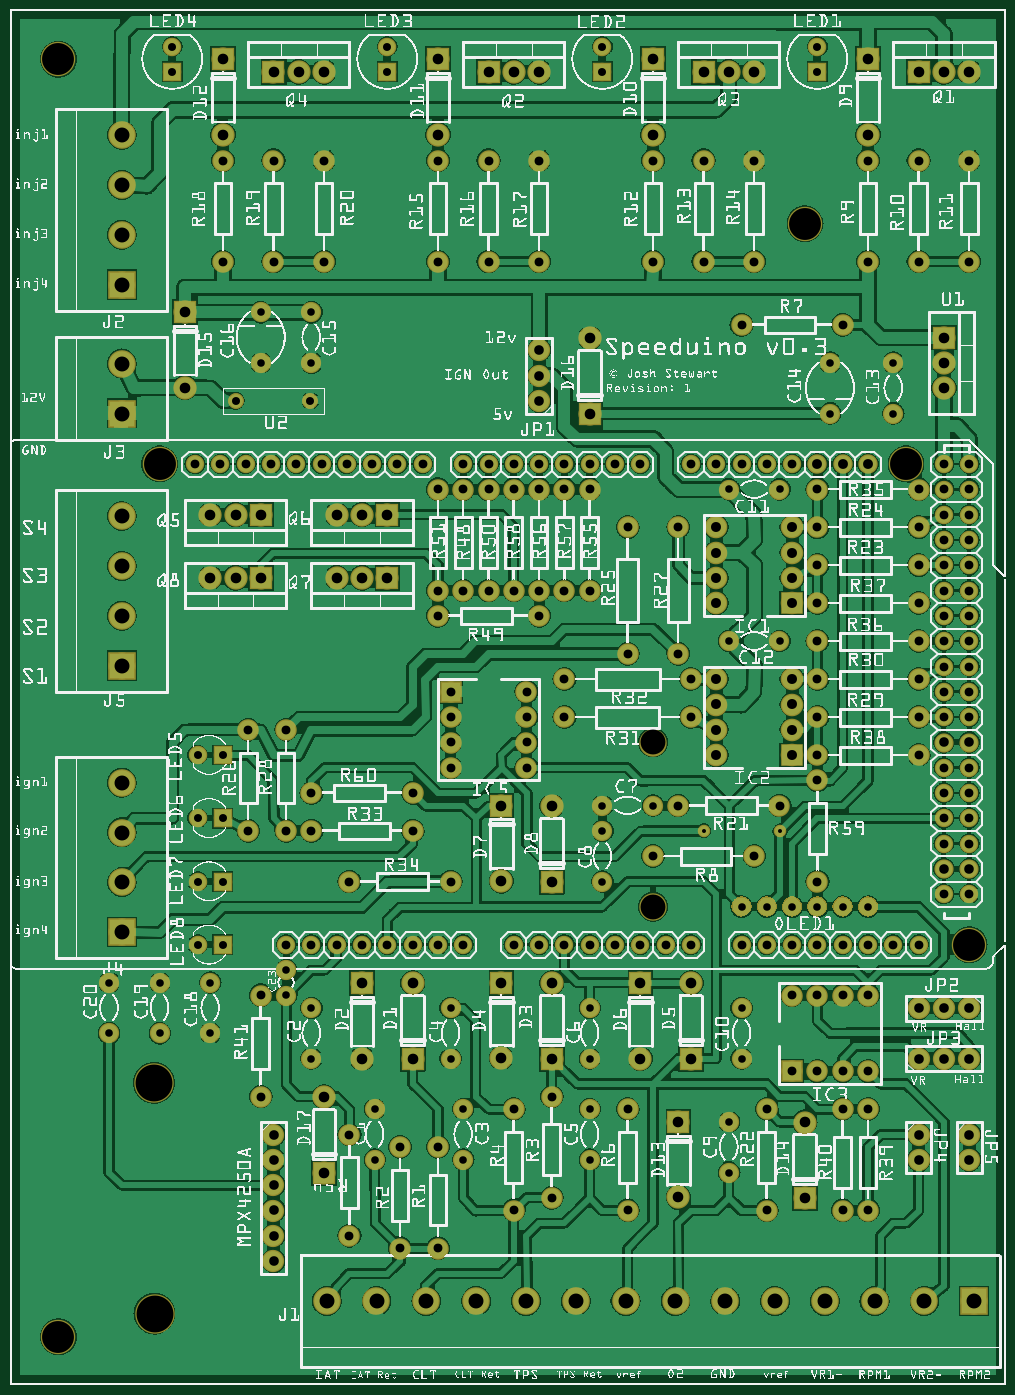
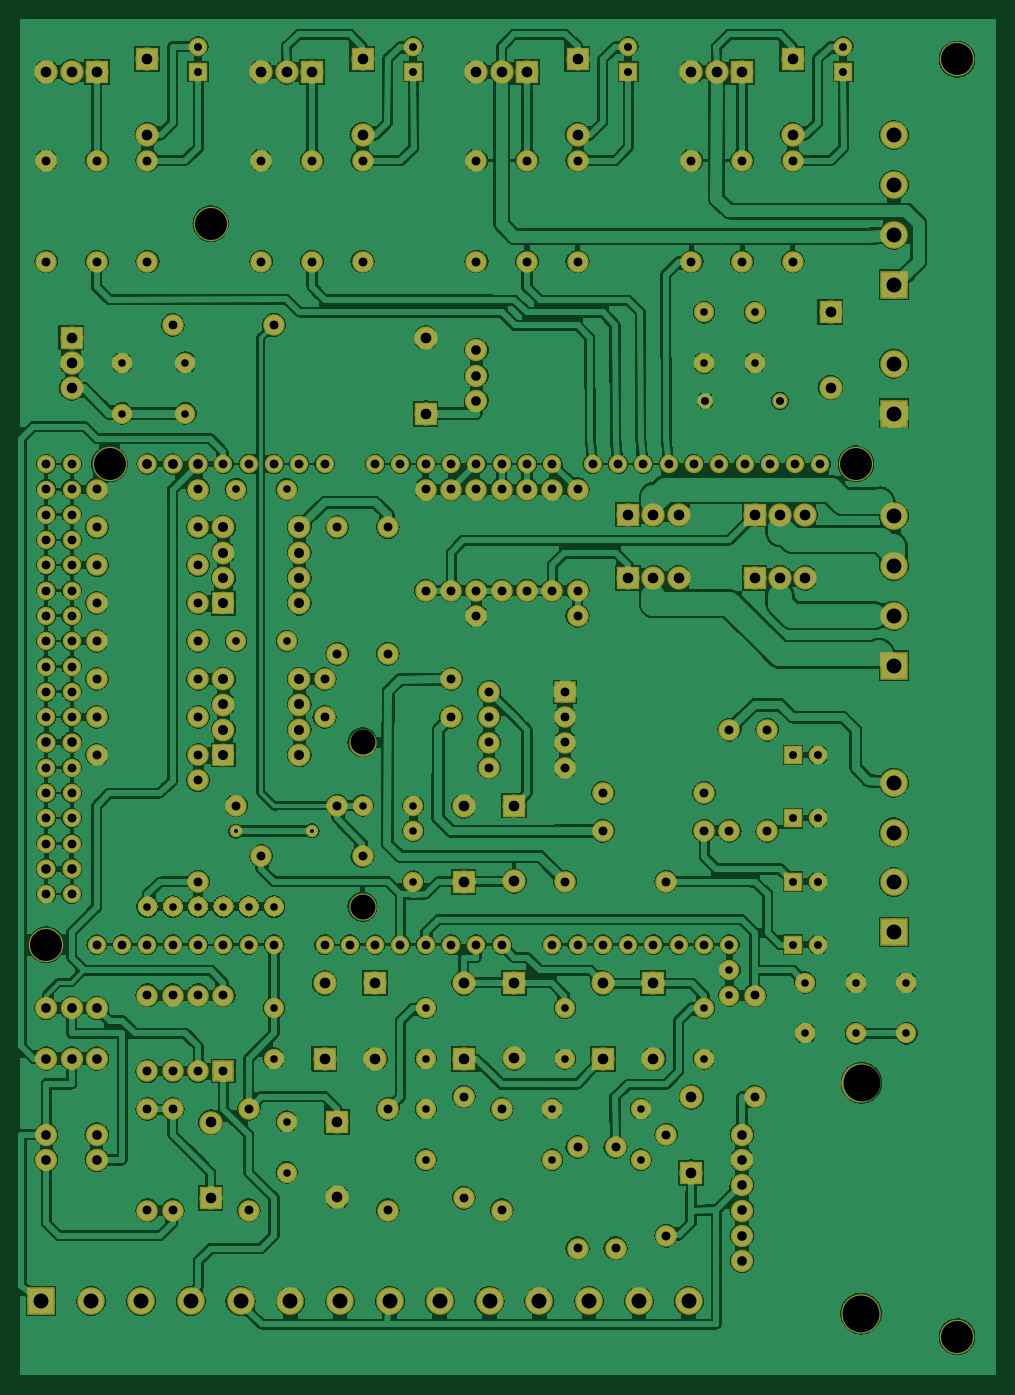
Circuit board: 6 layer files. Board 97.9 x 136.1 mm.
- bottom_copper: schematic v0.3_copperBottom.gbl (809051 bytes)
- top_copper: schematic v0.3_copperTop.gtl (807189 bytes)
- drill: schematic v0.3_drill.txt (6422 bytes)
- bottom_mask: schematic v0.3_maskBottom.gbs (22129 bytes)
- top_mask: schematic v0.3_maskTop.gts (22150 bytes)
- top_silk: schematic v0.3_silkTop.gto (1536299 bytes)

=== bottom_copper: schematic v0.3_copperBottom.gbl (809051 bytes, source omitted) ===
=== top_copper: schematic v0.3_copperTop.gtl (807189 bytes, source omitted) ===
=== drill: schematic v0.3_drill.txt ===
; NON-PLATED HOLES START AT T1
; THROUGH (PLATED) HOLES START AT T100
M48
INCH
T1C0.145669
T2C0.098425
T3C0.125984
T100C0.039370
T101C0.038000
T102C0.034722
T103C0.035000
T104C0.042000
T105C0.038917
T106C0.015748
T107C0.059055
T108C0.031496
T109C0.031497
T110C0.030000
T111C0.037778
%
T1
X005717Y002840
X005698Y011951
T2
X025421Y025414
X025421Y018914
T3
X005921Y036414
X035421Y036414
X037921Y017414
X001921Y052414
X031421Y045914
X001921Y001914
T100
X027921Y026914
X030921Y025914
X027921Y030914
X027921Y027914
X030921Y026914
X027921Y031914
X030921Y030914
X030921Y027914
X027921Y032914
X030921Y031914
X027921Y033914
X030921Y032914
X027921Y024914
X030921Y033914
X027921Y025914
X030921Y024914
T101
X020921Y039914
X036921Y014914
X035921Y014914
X020921Y040914
X037921Y008914
X037921Y012914
X010421Y007914
X010421Y004914
X035921Y009914
X020921Y038914
X037921Y014914
X010421Y009914
X010421Y006914
X035921Y008914
X036921Y012914
X035921Y012914
X037921Y009914
X010421Y008914
X010421Y005914
T102
X037920Y027414
X015920Y017414
X037920Y030414
X009320Y036414
X036921Y024414
X029921Y017414
X029921Y036414
X037920Y026414
X021921Y017414
X021921Y036414
X036921Y023414
X015321Y036414
X027920Y036414
X036921Y019414
X010920Y017414
X036921Y022414
X024921Y017414
X024921Y036414
X013320Y036414
X033921Y017414
X037920Y024414
X036921Y021414
X010321Y036414
X018921Y036414
X022920Y017414
X007320Y036414
X022920Y036414
X037920Y023414
X016320Y036414
X036921Y036414
X037920Y019414
X016920Y017414
X037920Y022414
X025920Y017414
X036921Y035414
X013921Y017414
X037920Y021414
X011320Y036414
X031921Y017414
X036921Y034414
X037920Y036414
X011920Y017414
X020920Y017414
X020920Y036414
X036921Y033414
X014320Y036414
X034921Y017414
X037920Y035414
X036921Y029414
X019921Y017414
X019921Y036414
X028921Y017414
X036921Y032414
X008320Y036414
X028921Y036414
X032920Y017414
X037920Y034414
X036921Y028414
X017920Y017414
X036921Y031414
X017920Y036414
X037920Y033414
X035920Y017414
X036921Y027414
X014921Y017414
X037920Y029414
X036921Y030414
X023921Y017414
X023921Y036414
X012320Y036414
X037920Y032414
X036921Y026414
X037920Y028414
X012920Y017414
X026921Y017414
X037920Y031414
X030920Y017414
X026921Y036414
X030920Y036414
T103
X031921Y023914
X010921Y021914
X037921Y048414
X017921Y035414
X031921Y019914
X032921Y015414
X031921Y026414
X020921Y048414
X035921Y035414
X016921Y030414
X019921Y031414
X024421Y033914
X026921Y027914
X035921Y027914
X032921Y010914
X020421Y027414
X008421Y048414
X025421Y044414
X020921Y031414
X035921Y030914
X032921Y006914
X016921Y044414
X021921Y035414
X020421Y026414
X024421Y028914
X020921Y030414
X025421Y020914
X016921Y005414
X028921Y041914
X021921Y027914
X035921Y029414
X032921Y012414
X035921Y048414
X030921Y015414
X029421Y048414
X035921Y032414
X020421Y025414
X029921Y010914
X017421Y027414
X037921Y044414
X012421Y048414
X017921Y031414
X029921Y006914
X011921Y021914
X035921Y024914
X020921Y044414
X018921Y035414
X020421Y024414
X033921Y015414
X017421Y019914
X017421Y026414
X024421Y010914
X009921Y015414
X032921Y041914
X031921Y033914
X026421Y022914
X024421Y006914
X013421Y009914
X008421Y044414
X017421Y025414
X026921Y026414
X015421Y009414
X033921Y010914
X011921Y023414
X035921Y026414
X021921Y031414
X021421Y011414
X009421Y025914
X030921Y012414
X033921Y006914
X033921Y048414
X027421Y048414
X022921Y035414
X017421Y024414
X021421Y007414
X031921Y035414
X018921Y048414
X035921Y044414
X010421Y048414
X029421Y044414
X033921Y012414
X030421Y022914
X021921Y026414
X016921Y035414
X031921Y027914
X031921Y015414
X012421Y044414
X010921Y025914
X031921Y030914
X018921Y031414
X029421Y020914
X019921Y035414
X009921Y011414
X013421Y005914
X031921Y029414
X015421Y005414
X025421Y048414
X031921Y032414
X020921Y035414
X015921Y021914
X026421Y033914
X009421Y021914
X033921Y044414
X016921Y048414
X027421Y044414
X022921Y031414
X031921Y024914
X031921Y012414
X035921Y033914
X019921Y010914
X016921Y009414
X013421Y019914
X018921Y044414
X010421Y044414
X026421Y028914
X019921Y006914
X015921Y023414
X016921Y031414
T104
X026421Y007434
X012421Y011394
X007921Y031914
X009921Y031914
X020921Y051914
X006921Y039434
X019421Y012934
X008921Y031914
X016921Y049434
X033921Y052414
X015921Y012914
X013921Y012914
X024921Y015894
X026921Y015894
X022921Y041394
X031421Y010394
X021421Y022894
X012921Y031914
X014921Y031914
X012421Y051914
X010421Y051914
X013921Y031914
X011421Y051914
X025421Y052414
X036921Y051914
X024921Y012914
X026921Y012914
X037921Y051914
X035921Y051914
X019421Y022914
X036921Y039414
X008421Y049434
X026421Y010414
X036921Y040414
X006921Y042414
X016921Y052414
X012421Y008414
X029421Y051914
X027421Y051914
X007921Y034414
X009921Y034414
X028421Y051914
X008921Y034414
X021421Y015894
X033921Y049434
X022921Y038414
X031421Y007414
X021421Y019914
X012921Y034414
X014921Y034414
X008421Y052414
X019421Y015914
X019921Y051914
X013921Y034414
X021421Y012914
X036921Y041414
X025421Y049434
X018921Y051914
X015921Y015894
X013921Y015894
X019421Y019934
T105
X033921Y036414
X032920Y036414
X031921Y036414
T106
X030439Y021895
X027421Y021914
T107
X038116Y003324
X032210Y003324
X014494Y003324
X020399Y003324
X004421Y017914
X016462Y003324
X012525Y003324
X030242Y003324
X004421Y019882
X022368Y003324
X004421Y028445
X018431Y003324
X004421Y049414
X024336Y003324
X004421Y043508
X004421Y040383
X034179Y003324
X004421Y047445
X004421Y023820
X004421Y045477
X004421Y021851
X036147Y003324
X026305Y003324
X004421Y030414
X004421Y034351
X004421Y038414
X028273Y003324
X004421Y032382
T108
X011873Y038914
X008921Y038914
T109
X014921Y052914
X006421Y052914
X007421Y017414
X031921Y051930
X008405Y017414
X007421Y019914
X007421Y022414
X008405Y019914
X023421Y051930
X008405Y022414
X014921Y051930
X006421Y051930
X007421Y024914
X008405Y024914
X031921Y052914
X023421Y052914
T110
X034921Y038414
X011921Y040414
X028421Y035414
X022921Y008914
X010921Y016414
X030421Y029414
X032921Y018914
X030921Y018914
X005921Y015914
X003921Y015914
X007921Y015914
X011921Y012914
X033921Y018914
X031921Y018914
X022921Y014914
X030421Y035414
X023421Y021914
X005921Y013914
X003921Y013914
X007921Y013914
X028921Y014914
X017921Y010914
X014421Y008914
X022921Y012914
X028421Y010414
X017421Y014914
X032421Y038414
X034921Y040414
X028921Y012914
X022921Y010914
X009921Y042414
X017421Y012914
X010921Y015412
X025421Y022914
X023421Y022914
X009921Y040414
X023421Y019914
X011921Y042414
X014421Y010914
X017921Y008914
X029921Y018914
X028421Y029414
X032421Y040414
X028921Y018914
X028421Y008414
X011921Y014914
T111
X037920Y020414
X037920Y025414
X036921Y020414
X036921Y025414
T00
M30

=== bottom_mask: schematic v0.3_maskBottom.gbs (22129 bytes, source omitted) ===
=== top_mask: schematic v0.3_maskTop.gts (22150 bytes, source omitted) ===
=== top_silk: schematic v0.3_silkTop.gto (1536299 bytes, source omitted) ===
